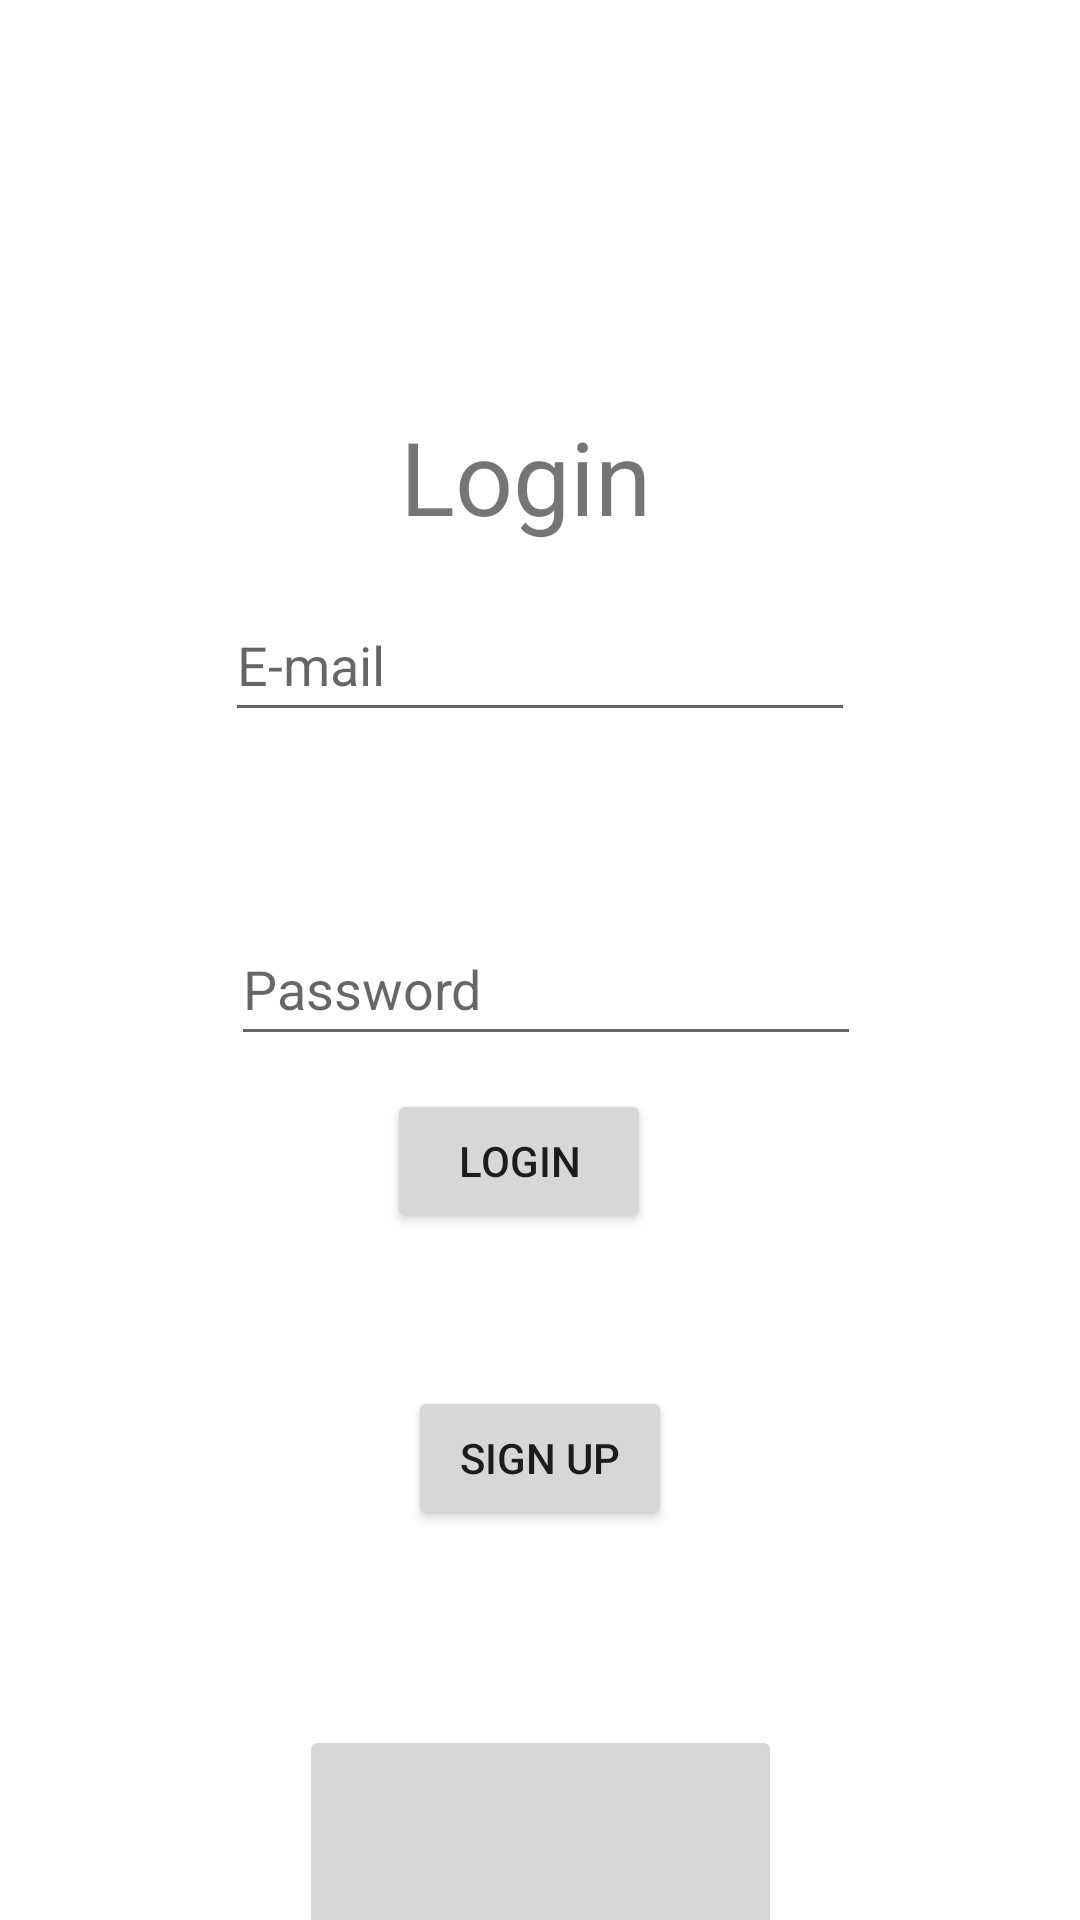

Write the Android layout XML for this screen, with the resource values it uses.
<!-- AndroidManifest.xml: application theme Theme.AtomicTracker -->
<!-- res/layout/activity_login.xml -->
<?xml version="1.0" encoding="utf-8"?>
<androidx.constraintlayout.widget.ConstraintLayout xmlns:android="http://schemas.android.com/apk/res/android"
    xmlns:app="http://schemas.android.com/apk/res-auto"
    xmlns:tools="http://schemas.android.com/tools"
    android:layout_width="match_parent"
    android:layout_height="match_parent"
    tools:context=".Login"
    tools:ignore="MissingClass">

    <TextView
        android:id="@+id/textView"
        android:layout_width="wrap_content"
        android:layout_height="wrap_content"
        android:layout_marginTop="136dp"
        android:text="Login "
        android:textSize="34sp"
        app:layout_constraintEnd_toEndOf="parent"
        app:layout_constraintHorizontal_bias="0.498"
        app:layout_constraintStart_toStartOf="parent"
        app:layout_constraintTop_toTopOf="parent" />

    <EditText
        android:id="@+id/login_mail"
        android:layout_width="wrap_content"
        android:layout_height="wrap_content"
        android:layout_marginBottom="60dp"
        android:ems="10"
        android:hint="E-mail"
        android:inputType="textEmailAddress"
        android:minHeight="48dp"
        app:layout_constraintBottom_toTopOf="@+id/login_password"
        app:layout_constraintEnd_toEndOf="parent"
        app:layout_constraintStart_toStartOf="parent" />

    <EditText
        android:id="@+id/login_password"
        android:layout_width="wrap_content"
        android:layout_height="wrap_content"
        android:layout_marginStart="2dp"
        android:layout_marginTop="347dp"
        android:layout_marginBottom="223dp"
        android:ems="10"
        android:hint="Password"
        android:inputType="textPassword"
        android:minHeight="48dp"
        app:layout_constraintBottom_toTopOf="@+id/sign_in_button"
        app:layout_constraintStart_toStartOf="@+id/login_mail"
        app:layout_constraintTop_toTopOf="parent" />

    <Button
        android:id="@+id/button"
        android:layout_width="wrap_content"
        android:layout_height="wrap_content"
        android:layout_marginEnd="7dp"
        android:layout_marginBottom="51dp"
        android:onClick="login"
        android:text="Login"
        app:layout_constraintBottom_toTopOf="@+id/button2"
        app:layout_constraintEnd_toEndOf="@+id/button2" />

    <Button
        android:id="@+id/button2"
        android:layout_width="wrap_content"
        android:layout_height="wrap_content"
        android:layout_marginBottom="130dp"
        android:onClick="signupActivity"
        android:text="Sign up"
        app:layout_constraintBottom_toBottomOf="parent"
        app:layout_constraintEnd_toEndOf="parent"
        app:layout_constraintStart_toStartOf="parent" />

    <ImageButton
        android:id="@+id/sign_in_button"
        android:layout_width="161dp"
        android:layout_height="76dp"
        android:layout_marginBottom="32dp"
        app:layout_constraintBottom_toBottomOf="parent"
        app:layout_constraintEnd_toEndOf="parent"
        app:layout_constraintStart_toStartOf="parent"
        app:layout_constraintTop_toBottomOf="@+id/login_password"
        app:srcCompat="@drawable/common_google_signin_btn_icon_light" />


</androidx.constraintlayout.widget.ConstraintLayout>
<!-- resources referenced by this layout -->
<resources>
  <style name="Theme.AtomicTracker" parent="Theme.MaterialComponents.DayNight.NoActionBar">
          
          <item name="colorPrimary">@color/purple_500</item>
          <item name="colorPrimaryVariant">@color/purple_700</item>
          <item name="colorOnPrimary">@color/white</item>
          
          <item name="colorSecondary">@color/teal_200</item>
          <item name="colorSecondaryVariant">@color/teal_700</item>
          <item name="colorOnSecondary">@color/black</item>
          
          <item name="android:statusBarColor" tools:targetApi="l">?attr/colorOnPrimary</item>
          
      </style>
  <color name="purple_500">#FF6200EE</color>
  <color name="purple_700">#6532e6</color>
  <color name="white">#FFFFFFFF</color>
  <color name="teal_200">#FF03DAC5</color>
  <color name="teal_700">#FF018786</color>
  <color name="black">#FF000000</color>
</resources>
